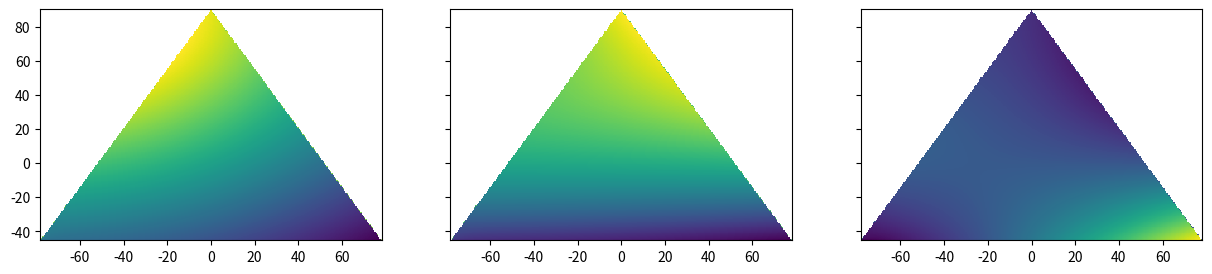

This chart was generated by the following Python code:
#!/usr/bin/env python3
# -*- coding: utf-8 -*-
"""
Created on Fri Jan 21 14:30:04 2022

@author: bertiethorpe
"""

#======# Computational Physics 301 21/22 - Exercise 1 - Linear Algebra #======#

# Program to find the tension in three cables suspending a skycam, such as seen
# in sports stadiums. This is done through solving 3 linear equations as an
# eigenvalue problem with the scipy linalg.solve family of functions. 

import numpy as np
import matplotlib.pyplot as plt
import numpy.linalg as linalg # Used over equivalent scipy.linalg for array broadcasting functionality

G = 9.81 # ms^-2
M = 50 # kg. mass of camera
Z = -7 # m. constant vertical distance of hanging camera
DELTA_Y = 0.5 # difference element

weight = np.array([[0] ,[0] ,[-M*G]])

# Set up array of cable anchor points on 2D plane. 
anchor = np.array([[-45*np.sqrt(3), -45], [0, 90], [45*np.sqrt(3), -45]])

# Initialise bounding coordinates from max/min values of the triangle
_, y_min = min(anchor, key = lambda m: m[1])
_, y_max = max(anchor, key = lambda m: m[1])
x_min, _  = min(anchor, key = lambda m: m[0])
x_max, _  = max(anchor, key = lambda m: m[0])

y_vals = np.arange(y_min, y_max+DELTA_Y, DELTA_Y)
x_vals = np.linspace(x_min, x_max, np.size(y_vals))

# Create meshgrid of coords, then unravel to 1D array for ease of computation
y_cam, x_cam = np.meshgrid(y_vals, x_vals, indexing='ij')
coords = np.column_stack((x_cam.ravel(), y_cam.ravel()))

def point_in_triangle():
    """
    Function to determine whether coordinate is within bounds of plane triangle,
    calculated using barycentric coordinate system. Returns 2D boolean array
    the same dimensions as the bounding coords.
    """
    # Initialise barycentric coords relative to the first anchor point
    vecB = anchor[1] - anchor[0]
    vecC = anchor[2] - anchor[0]
    vecP = coords - anchor[0]
    
    dotBB = np.dot(vecB, vecB)
    dotCC = np.dot(vecC, vecC)
    dotCB = np.dot(vecC, vecB)
    dotCP = np.dot(vecP, vecC)
    dotBP = np.dot(vecP, vecB)
    
    inv_denom = 1 / (dotCC * dotBB - dotCB * dotCB)
    
    # Calculate barycentric weight constants
    alpha = (dotBB * dotCP - dotCB * dotBP) * inv_denom
    beta = (dotCC * dotBP - dotCB * dotCP) * inv_denom
    total = alpha + beta
    
    # Compare weights to generate bool list
    array = (alpha >= 0) & (beta >= 0) & (total < 1)
    
    grid = np.reshape(array, (len(y_vals),len(x_vals)), 'F')
    
    return grid

boolean_grid = point_in_triangle()
print(boolean_grid)

# Mask camera meshgrid with the boolean array
x_masked = x_cam * boolean_grid 
y_masked = y_cam * boolean_grid

def cable_tension():
    """
    
    """
    # Angles of each cable
    theta_0 = np.arctan((y_masked - anchor[0,1]) / (x_masked - anchor[0,0]))
    theta_1 = np.arctan((x_masked - anchor[1,0]) / (anchor[1,1] - y_masked)) + np.radians(30)
    theta_2 = np.arctan((y_masked - anchor[2,1]) / (anchor[2,0] - x_masked))
    
    # Vertical angles 
    phi_0 = np.arctan(Z/np.sqrt((x_masked - anchor[0,0])**2 + (y_masked - anchor[0,1])**2))
    phi_1 = np.arctan(Z/np.sqrt((x_masked - anchor[1,0])**2 + (anchor[1,1] - y_masked)**2))
    phi_2 = np.arctan(Z/np.sqrt((anchor[2,0] - x_masked)**2 + (y_masked - anchor[2,1])**2))
    
    # Array of matrix form of system of equations 
    matrix = np.array([[-np.cos(theta_0), np.sin(theta_1 - np.radians(30)), np.cos(theta_2)],
                       [-np.sin(theta_0), np.cos(theta_1 - np.radians(30)), -np.sin(theta_2)],
                       [np.sin(phi_0), np.sin(phi_1), np.sin(phi_2)]
                       ])
    
    #matrix = np.nan_to_num(matrix) # filter out NaN matrix values
    matrix = np.transpose(matrix) # transpose so linalg.solve can iterate
    
    weight_tile = np.resize(weight,(271,271,3,1))
    T = linalg.solve(matrix, weight_tile)
    
    return T

tension = cable_tension()

print(tension)

fig, axs = plt.subplots(1, 3, figsize=(15, 3), sharey=True)
axs[0].pcolormesh(x_cam, y_cam, (tension[:,:,0,0] / np.rot90(boolean_grid, k=3)))
axs[1].pcolormesh(x_cam, y_cam, (tension[:,:,1,0] / np.rot90(boolean_grid, k=3)))
axs[2].pcolormesh(x_cam, y_cam, (tension[:,:,2,0] / np.rot90(boolean_grid, k=3)))




